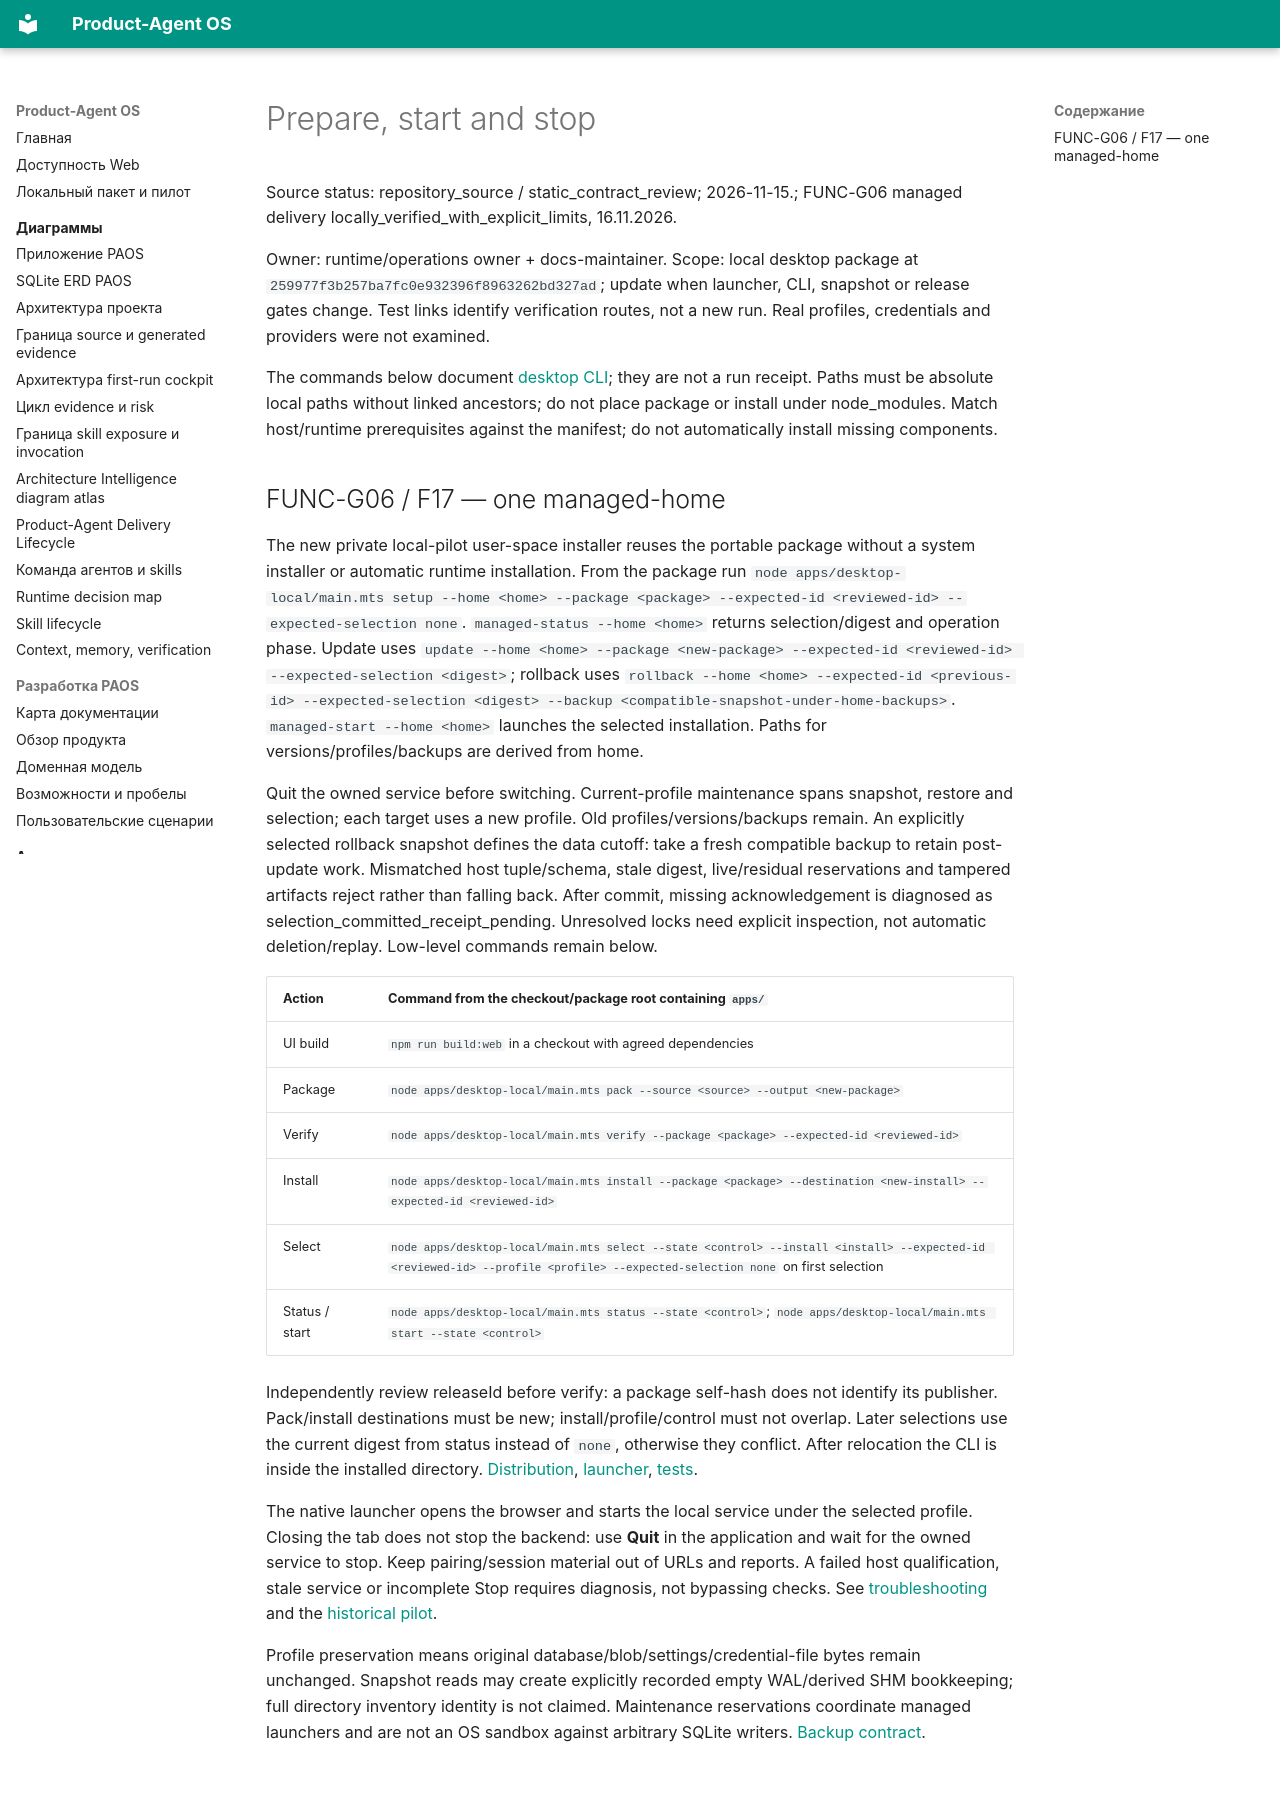

repository: alexroadcaster/product-agent-os · page: operations/install-start-stop.en.html · generator: mkdocs

# Prepare, start and stop

Source status: repository_source / static_contract_review; 2026-11-15.; FUNC-G06 managed delivery locally_verified_with_explicit_limits, 16.11.2026.

Owner: runtime/operations owner + docs-maintainer. Scope: local desktop package at `259977f3b257ba7fc0e932396f8963262bd327ad`; update when launcher, CLI, snapshot or release gates change. Test links identify verification routes, not a new run. Real profiles, credentials and providers were not examined.

The commands below document [desktop CLI](https://github.com/alexroadcaster/product-agent-os/blob/259977f3b257ba7fc0e932396f8963262bd327ad/apps/desktop-local/main.mts); they are not a run receipt. Paths must be absolute local paths without linked ancestors; do not place package or install under node_modules. Match host/runtime prerequisites against the manifest; do not automatically install missing components.

## FUNC-G06 / F17 — one managed-home

The new private local-pilot user-space installer reuses the portable package without a system installer or automatic runtime installation. From the package run `node apps/desktop-local/main.mts setup --home <home> --package <package> --expected-id <reviewed-id> --expected-selection none`. `managed-status --home <home>` returns selection/digest and operation phase. Update uses `update --home <home> --package <new-package> --expected-id <reviewed-id> --expected-selection <digest>`; rollback uses `rollback --home <home> --expected-id <previous-id> --expected-selection <digest> --backup <compatible-snapshot-under-home-backups>`. `managed-start --home <home>` launches the selected installation. Paths for versions/profiles/backups are derived from home.

Quit the owned service before switching. Current-profile maintenance spans snapshot, restore and selection; each target uses a new profile. Old profiles/versions/backups remain. An explicitly selected rollback snapshot defines the data cutoff: take a fresh compatible backup to retain post-update work. Mismatched host tuple/schema, stale digest, live/residual reservations and tampered artifacts reject rather than falling back. After commit, missing acknowledgement is diagnosed as selection_committed_receipt_pending. Unresolved locks need explicit inspection, not automatic deletion/replay. Low-level commands remain below.

| Action | Command from the checkout/package root containing `apps/` |
| --- | --- |
| UI build | `npm run build:web` in a checkout with agreed dependencies |
| Package | `node apps/desktop-local/main.mts pack --source <source> --output <new-package>` |
| Verify | `node apps/desktop-local/main.mts verify --package <package> --expected-id <reviewed-id>` |
| Install | `node apps/desktop-local/main.mts install --package <package> --destination <new-install> --expected-id <reviewed-id>` |
| Select | `node apps/desktop-local/main.mts select --state <control> --install <install> --expected-id <reviewed-id> --profile <profile> --expected-selection none` on first selection |
| Status / start | `node apps/desktop-local/main.mts status --state <control>`; `node apps/desktop-local/main.mts start --state <control>` |

Independently review releaseId before verify: a package self-hash does not identify its publisher. Pack/install destinations must be new; install/profile/control must not overlap. Later selections use the current digest from status instead of `none`, otherwise they conflict. After relocation the CLI is inside the installed directory. [Distribution](https://github.com/alexroadcaster/product-agent-os/blob/259977f3b257ba7fc0e932396f8963262bd327ad/apps/desktop-local/distribution.mts), [launcher](https://github.com/alexroadcaster/product-agent-os/blob/259977f3b257ba7fc0e932396f8963262bd327ad/apps/launcher/launcher.ts), [tests](https://github.com/alexroadcaster/product-agent-os/blob/259977f3b257ba7fc0e932396f8963262bd327ad/tests/web/desktop-local.test.mts).

The native launcher opens the browser and starts the local service under the selected profile. Closing the tab does not stop the backend: use **Quit** in the application and wait for the owned service to stop. Keep pairing/session material out of URLs and reports. A failed host qualification, stale service or incomplete Stop requires diagnosis, not bypassing checks. See [troubleshooting](troubleshooting.md) and the [historical pilot](../web/pilot.md).

Profile preservation means original database/blob/settings/credential-file bytes remain unchanged. Snapshot reads may create explicitly recorded empty WAL/derived SHM bookkeeping; full directory inventory identity is not claimed. Maintenance reservations coordinate managed launchers and are not an OS sandbox against arbitrary SQLite writers. [Backup contract](../db/backup-restore.en.md).
